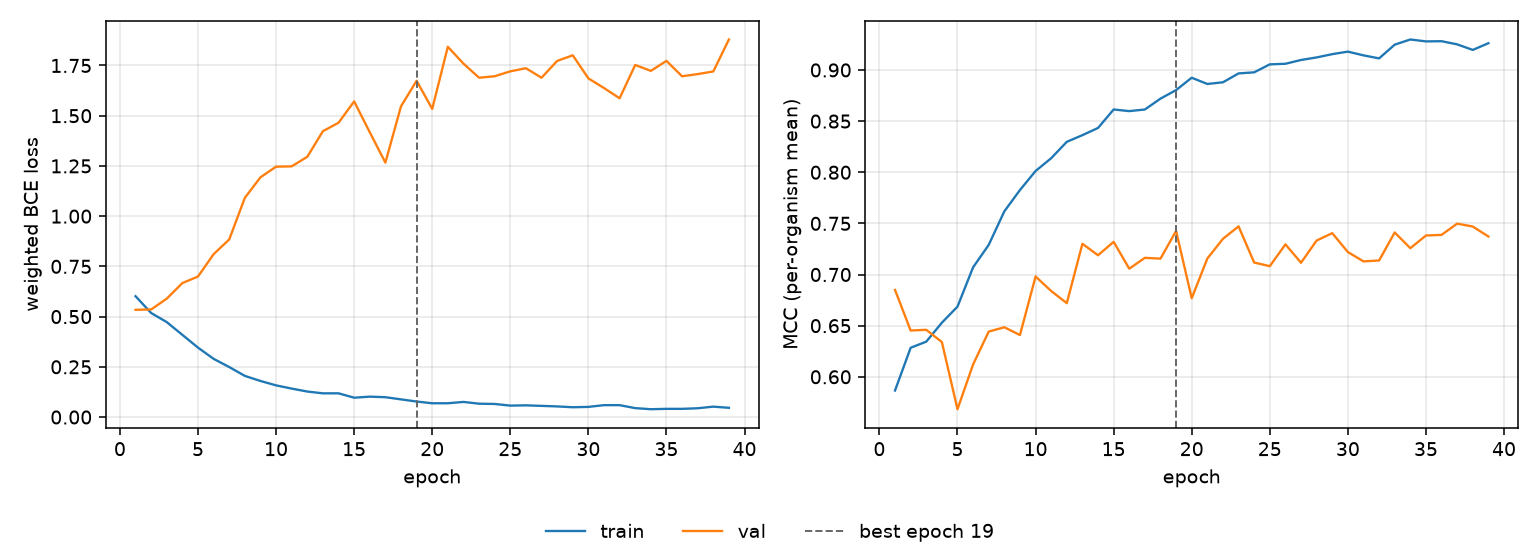

The table this chart was drawn from, first rows:
epoch, tr_loss, vl_loss, tr_mcc, vl_mcc, is_best
1, 0.6015, 0.5338, 0.5866, 0.6849, False
2, 0.5179, 0.5356, 0.6284, 0.6453, False
3, 0.4726, 0.5893, 0.6344, 0.6459, False
4, 0.4091, 0.6669, 0.6529, 0.634, False
5, 0.3456, 0.6993, 0.6686, 0.5683, False
6, 0.2897, 0.8107, 0.7071, 0.6121, False
7, 0.2489, 0.884, 0.729, 0.6442, False
8, 0.2049, 1.091, 0.7618, 0.6484, False
9, 0.1795, 1.193, 0.7826, 0.6408, False
10, 0.1577, 1.246, 0.8012, 0.6981, False
11, 0.1416, 1.248, 0.8137, 0.6839, False
12, 0.127, 1.296, 0.8297, 0.672, False
13, 0.118, 1.423, 0.8363, 0.73, False
14, 0.1181, 1.465, 0.8433, 0.7188, False
15, 0.09635, 1.571, 0.8614, 0.732, False
16, 0.1015, 1.418, 0.8598, 0.7057, False
17, 0.09881, 1.266, 0.8614, 0.7163, False
18, 0.08797, 1.547, 0.872, 0.7156, False
19, 0.07718, 1.674, 0.8803, 0.7426, True
20, 0.06862, 1.534, 0.8924, 0.6768, False
21, 0.06864, 1.843, 0.8863, 0.7156, False
22, 0.07524, 1.759, 0.8879, 0.7349, False
23, 0.06647, 1.689, 0.8966, 0.7471, False
24, 0.06512, 1.696, 0.8977, 0.7117, False
25, 0.05693, 1.721, 0.9055, 0.7082, False
26, 0.05832, 1.736, 0.9061, 0.7295, False
27, 0.05563, 1.689, 0.9098, 0.7115, False
28, 0.05294, 1.773, 0.9123, 0.7332, False
29, 0.04879, 1.801, 0.9155, 0.7404, False
30, 0.05053, 1.686, 0.9179, 0.722, False
31, 0.05924, 1.638, 0.9143, 0.7128, False
32, 0.05919, 1.587, 0.9113, 0.7137, False
33, 0.04438, 1.753, 0.9248, 0.7411, False
34, 0.03902, 1.723, 0.9298, 0.7257, False
35, 0.04084, 1.773, 0.9279, 0.7381, False
36, 0.0408, 1.696, 0.9281, 0.7388, False
37, 0.04373, 1.707, 0.925, 0.7498, False
38, 0.05174, 1.72, 0.9196, 0.7469, False
39, 0.04599, 1.879, 0.9262, 0.7372, False
